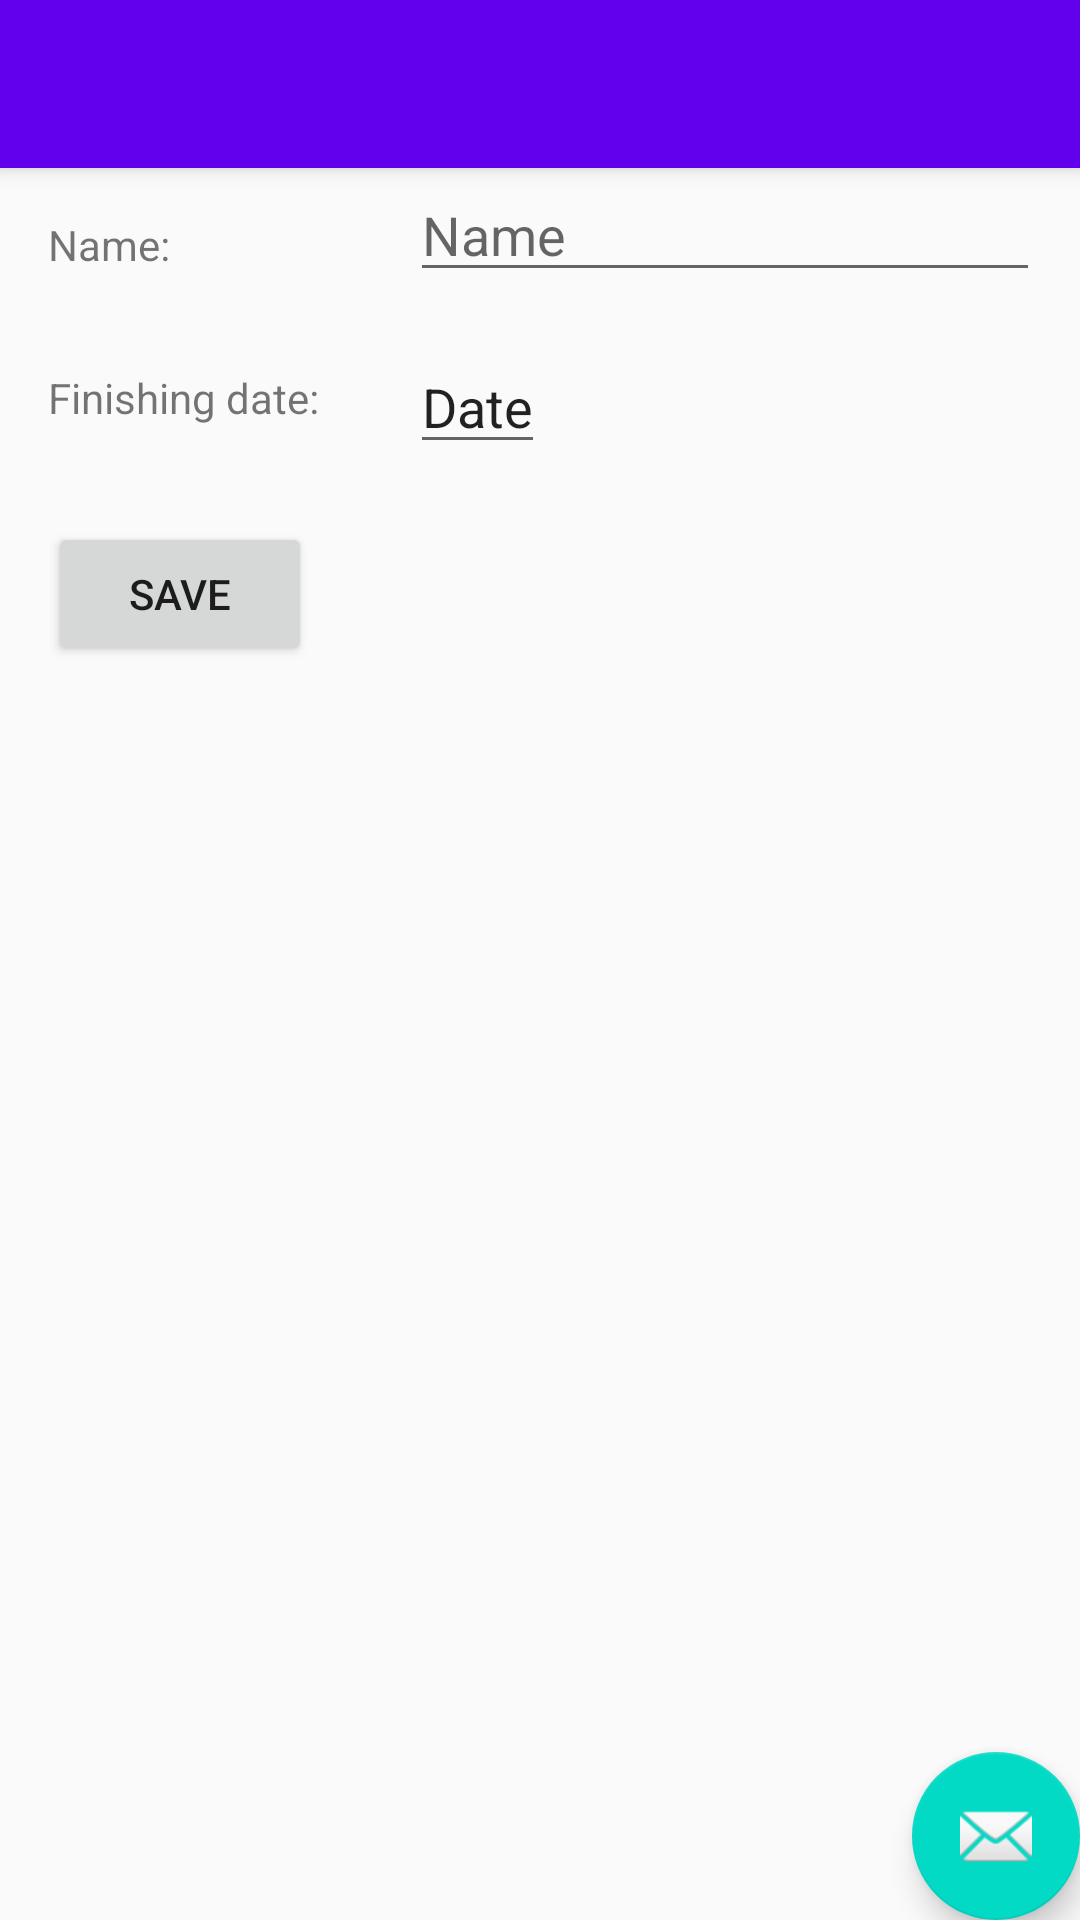

Produce the Android XML layout that renders to this screen, including the resource entries it uses.
<!-- AndroidManifest.xml: application theme AppTheme -->
<!-- res/layout/activity_crear_item.xml -->
<?xml version="1.0" encoding="utf-8"?>
<androidx.coordinatorlayout.widget.CoordinatorLayout xmlns:android="http://schemas.android.com/apk/res/android"
    xmlns:app="http://schemas.android.com/apk/res-auto"
    xmlns:tools="http://schemas.android.com/tools"
    android:layout_width="match_parent"
    android:layout_height="match_parent"
    tools:context=".CrearItem">

    <com.google.android.material.appbar.AppBarLayout
        android:layout_width="match_parent"
        android:layout_height="wrap_content"
        android:theme="@style/AppTheme.AppBarOverlay">

        <androidx.appcompat.widget.Toolbar
            android:id="@+id/toolbar"
            android:layout_width="match_parent"
            android:layout_height="?attr/actionBarSize"
            android:background="?attr/colorPrimary"
            app:popupTheme="@style/AppTheme.PopupOverlay" />

    </com.google.android.material.appbar.AppBarLayout>

    <include layout="@layout/content_crear_item" />

    <com.google.android.material.floatingactionbutton.FloatingActionButton
        android:id="@+id/fab"
        android:layout_width="wrap_content"
        android:layout_height="wrap_content"
        android:layout_gravity="bottom|end"
        android:layout_margin="@dimen/fab_margin"
        app:srcCompat="@android:drawable/ic_dialog_email" />

</androidx.coordinatorlayout.widget.CoordinatorLayout>
<!-- res/layout/content_crear_item.xml (included above) -->
<?xml version="1.0" encoding="utf-8"?>
<androidx.constraintlayout.widget.ConstraintLayout xmlns:android="http://schemas.android.com/apk/res/android"
    xmlns:app="http://schemas.android.com/apk/res-auto"
    xmlns:tools="http://schemas.android.com/tools"
    android:layout_width="match_parent"
    android:layout_height="match_parent"
    app:layout_behavior="@string/appbar_scrolling_view_behavior"
    tools:context=".CrearItem"
    tools:showIn="@layout/activity_crear_item">

    <TextView
        android:id="@+id/textView"
        android:layout_width="wrap_content"
        android:layout_height="wrap_content"
        android:layout_marginStart="16dp"
        android:layout_marginLeft="16dp"
        android:layout_marginTop="16dp"
        android:text="Name:"
        app:layout_constraintStart_toStartOf="parent"
        app:layout_constraintTop_toTopOf="parent" />

    <TextView
        android:id="@+id/textView2"
        android:layout_width="wrap_content"
        android:layout_height="wrap_content"
        android:layout_marginStart="16dp"
        android:layout_marginLeft="16dp"
        android:layout_marginTop="32dp"
        android:text="Finishing date:"
        app:layout_constraintStart_toStartOf="parent"
        app:layout_constraintTop_toBottomOf="@+id/textView" />

    <EditText
        android:id="@+id/name"
        android:layout_width="wrap_content"
        android:layout_height="wrap_content"
        android:layout_marginStart="80dp"
        android:layout_marginLeft="80dp"
        android:ems="10"
        android:hint="Name"
        android:inputType="textPersonName"
        app:layout_constraintStart_toEndOf="@+id/textView"
        app:layout_constraintTop_toTopOf="parent" />

    <EditText
        android:id="@+id/dateView"
        android:layout_width="wrap_content"
        android:layout_height="wrap_content"
        android:layout_marginStart="80dp"
        android:layout_marginLeft="80dp"
        android:layout_marginTop="16dp"
        android:text="Date"
        app:layout_constraintStart_toEndOf="@+id/textView"
        app:layout_constraintTop_toBottomOf="@+id/name" />

    <Button
        android:id="@+id/button"
        android:layout_width="wrap_content"
        android:layout_height="wrap_content"
        android:layout_marginStart="16dp"
        android:layout_marginLeft="16dp"
        android:layout_marginTop="32dp"
        android:onClick="onClick"
        android:text="SAVE"
        app:layout_constraintStart_toStartOf="parent"
        app:layout_constraintTop_toBottomOf="@+id/textView2" />

</androidx.constraintlayout.widget.ConstraintLayout>
<!-- resources referenced by this layout -->
<resources>
  <style name="AppTheme.AppBarOverlay" parent="ThemeOverlay.AppCompat.Dark.ActionBar" />
  <style name="AppTheme.PopupOverlay" parent="ThemeOverlay.AppCompat.Light" />
  <style name="AppTheme" parent="Theme.AppCompat.Light.DarkActionBar">
          
          <item name="colorPrimary">@color/colorPrimary</item>
          <item name="colorPrimaryDark">@color/colorPrimaryDark</item>
          <item name="colorAccent">@color/colorAccent</item>
      </style>
  <!-- not gathered from this repository: default colours our renderer supplied (Android Studio template values) -->
  <color name="colorPrimary">#FF6200EE</color>
  <color name="colorPrimaryDark">#FF3700B3</color>
  <color name="colorAccent">#FF03DAC5</color>
</resources>
